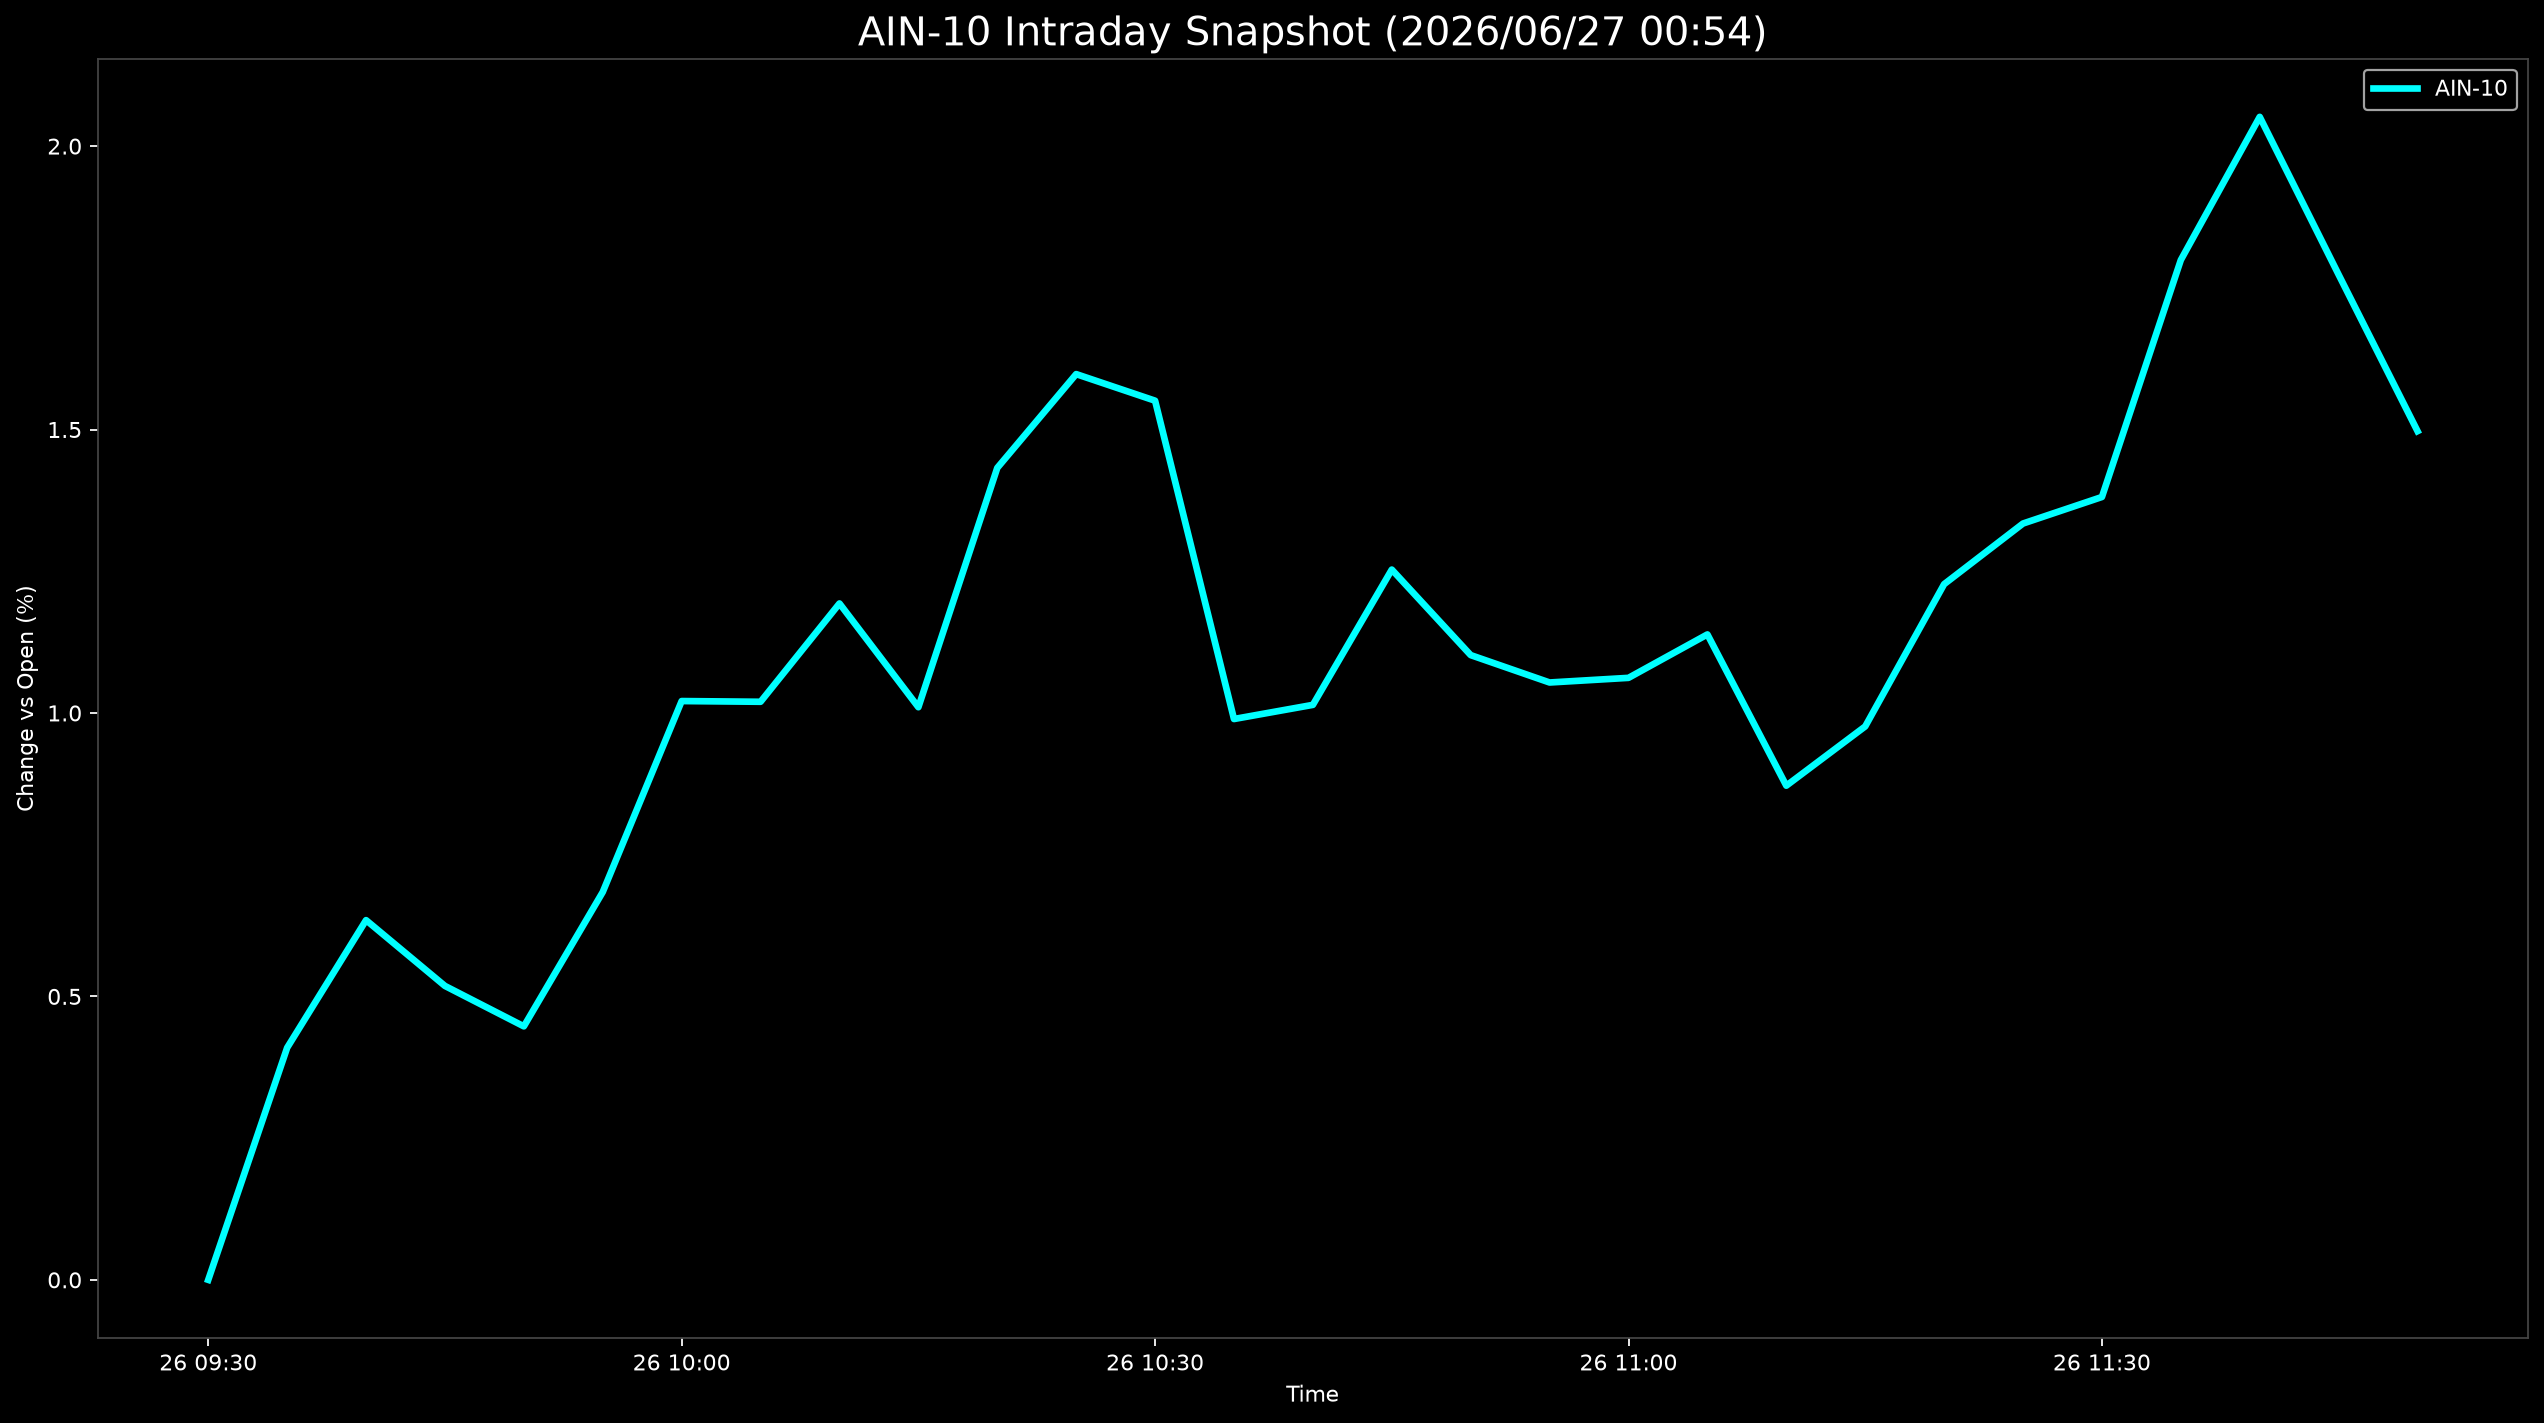

The file beside this chart, header and first rows:
Datetime, AIN-10
2026-06-26 09:30:00, 0.0
2026-06-26 09:35:00, 0.4095
2026-06-26 09:40:00, 0.6345
2026-06-26 09:45:00, 0.5185
2026-06-26 09:50:00, 0.4472
2026-06-26 09:55:00, 0.6842
2026-06-26 10:00:00, 1.021
2026-06-26 10:05:00, 1.02
2026-06-26 10:10:00, 1.193
2026-06-26 10:15:00, 1.01
2026-06-26 10:20:00, 1.432
2026-06-26 10:25:00, 1.598
2026-06-26 10:30:00, 1.551
2026-06-26 10:35:00, 0.9893
2026-06-26 10:40:00, 1.014
2026-06-26 10:45:00, 1.253
2026-06-26 10:50:00, 1.102
2026-06-26 10:55:00, 1.054
2026-06-26 11:00:00, 1.062
2026-06-26 11:05:00, 1.139
2026-06-26 11:10:00, 0.8717
2026-06-26 11:15:00, 0.9763
2026-06-26 11:20:00, 1.227
2026-06-26 11:25:00, 1.334
2026-06-26 11:30:00, 1.381
2026-06-26 11:35:00, 1.799
2026-06-26 11:40:00, 2.052
2026-06-26 11:45:00, 1.773
2026-06-26 11:50:00, 1.497
